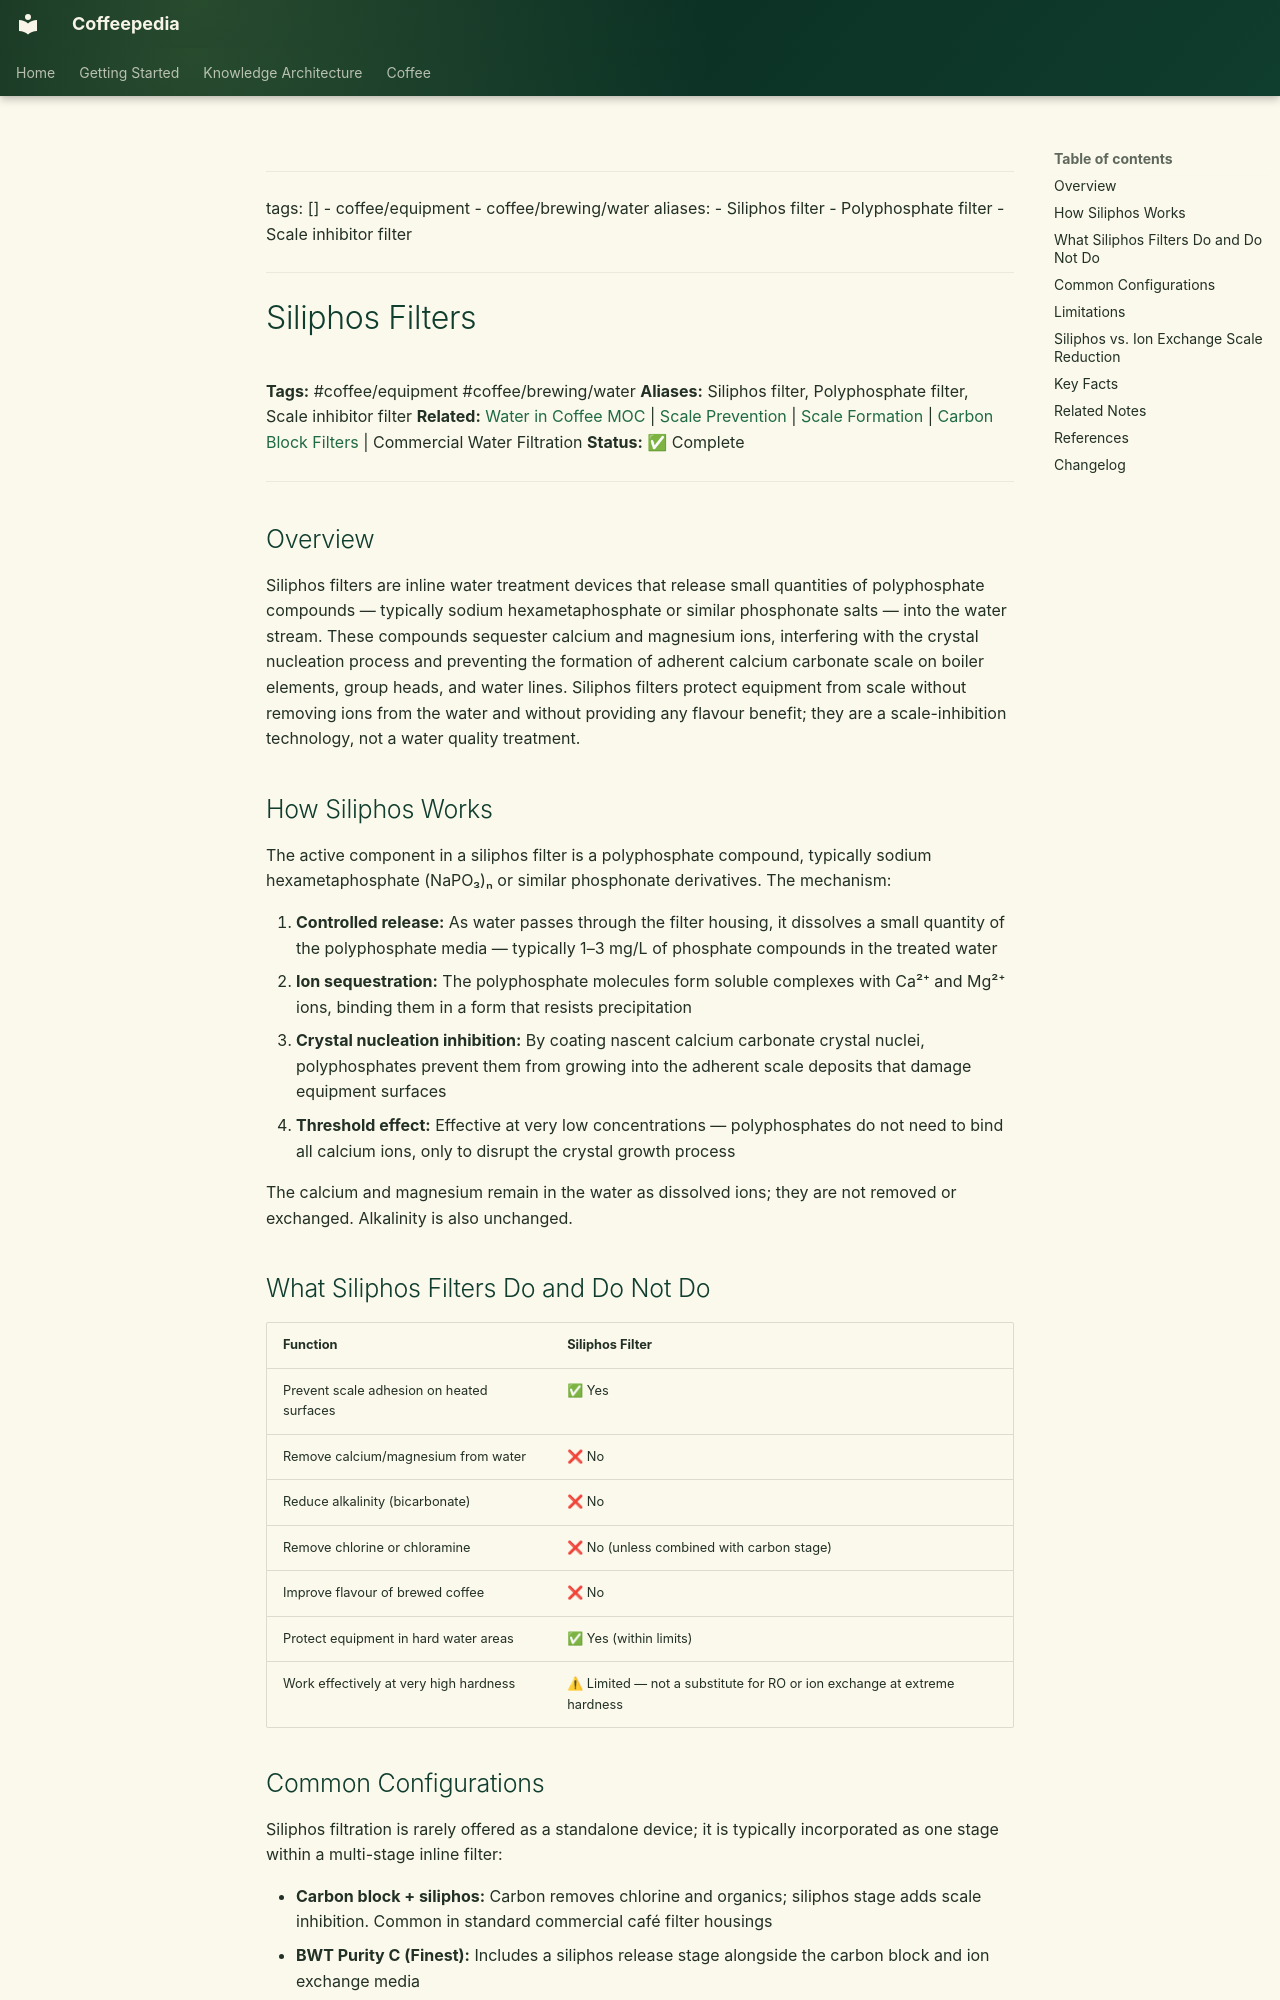

repository: Vauldt/all-about-coffee · page: coffee/coffee-equipment/siliphos-filters/index.html · generator: mkdocs

---
tags: []
  - coffee/equipment
  - coffee/brewing/water
aliases:
  - Siliphos filter
  - Polyphosphate filter
  - Scale inhibitor filter
---

# Siliphos Filters

**Tags:** #coffee/equipment #coffee/brewing/water
**Aliases:** Siliphos filter, Polyphosphate filter, Scale inhibitor filter
**Related:** [Water in Coffee MOC](../maps-of-content/water-in-coffee-moc.md) | [Scale Prevention](../coffee-brewing/scale-prevention.md) | [Scale Formation](../coffee-brewing/scale-formation.md) | [Carbon Block Filters](../coffee-brewing/carbon-block-filters.md) | Commercial Water Filtration
**Status:** ✅ Complete

---

## Overview

Siliphos filters are inline water treatment devices that release small quantities of polyphosphate compounds — typically sodium hexametaphosphate or similar phosphonate salts — into the water stream. These compounds sequester calcium and magnesium ions, interfering with the crystal nucleation process and preventing the formation of adherent calcium carbonate scale on boiler elements, group heads, and water lines. Siliphos filters protect equipment from scale without removing ions from the water and without providing any flavour benefit; they are a scale-inhibition technology, not a water quality treatment.

## How Siliphos Works

The active component in a siliphos filter is a polyphosphate compound, typically sodium hexametaphosphate (NaPO₃)ₙ or similar phosphonate derivatives. The mechanism:

1. **Controlled release:** As water passes through the filter housing, it dissolves a small quantity of the polyphosphate media — typically 1–3 mg/L of phosphate compounds in the treated water
2. **Ion sequestration:** The polyphosphate molecules form soluble complexes with Ca²⁺ and Mg²⁺ ions, binding them in a form that resists precipitation
3. **Crystal nucleation inhibition:** By coating nascent calcium carbonate crystal nuclei, polyphosphates prevent them from growing into the adherent scale deposits that damage equipment surfaces
4. **Threshold effect:** Effective at very low concentrations — polyphosphates do not need to bind all calcium ions, only to disrupt the crystal growth process

The calcium and magnesium remain in the water as dissolved ions; they are not removed or exchanged. Alkalinity is also unchanged.

## What Siliphos Filters Do and Do Not Do

| Function | Siliphos Filter |
| :--- | :--- |
| Prevent scale adhesion on heated surfaces | ✅ Yes |
| Remove calcium/magnesium from water | ❌ No |
| Reduce alkalinity (bicarbonate) | ❌ No |
| Remove chlorine or chloramine | ❌ No (unless combined with carbon stage) |
| Improve flavour of brewed coffee | ❌ No |
| Protect equipment in hard water areas | ✅ Yes (within limits) |
| Work effectively at very high hardness | ⚠ Limited — not a substitute for RO or ion exchange at extreme hardness |
